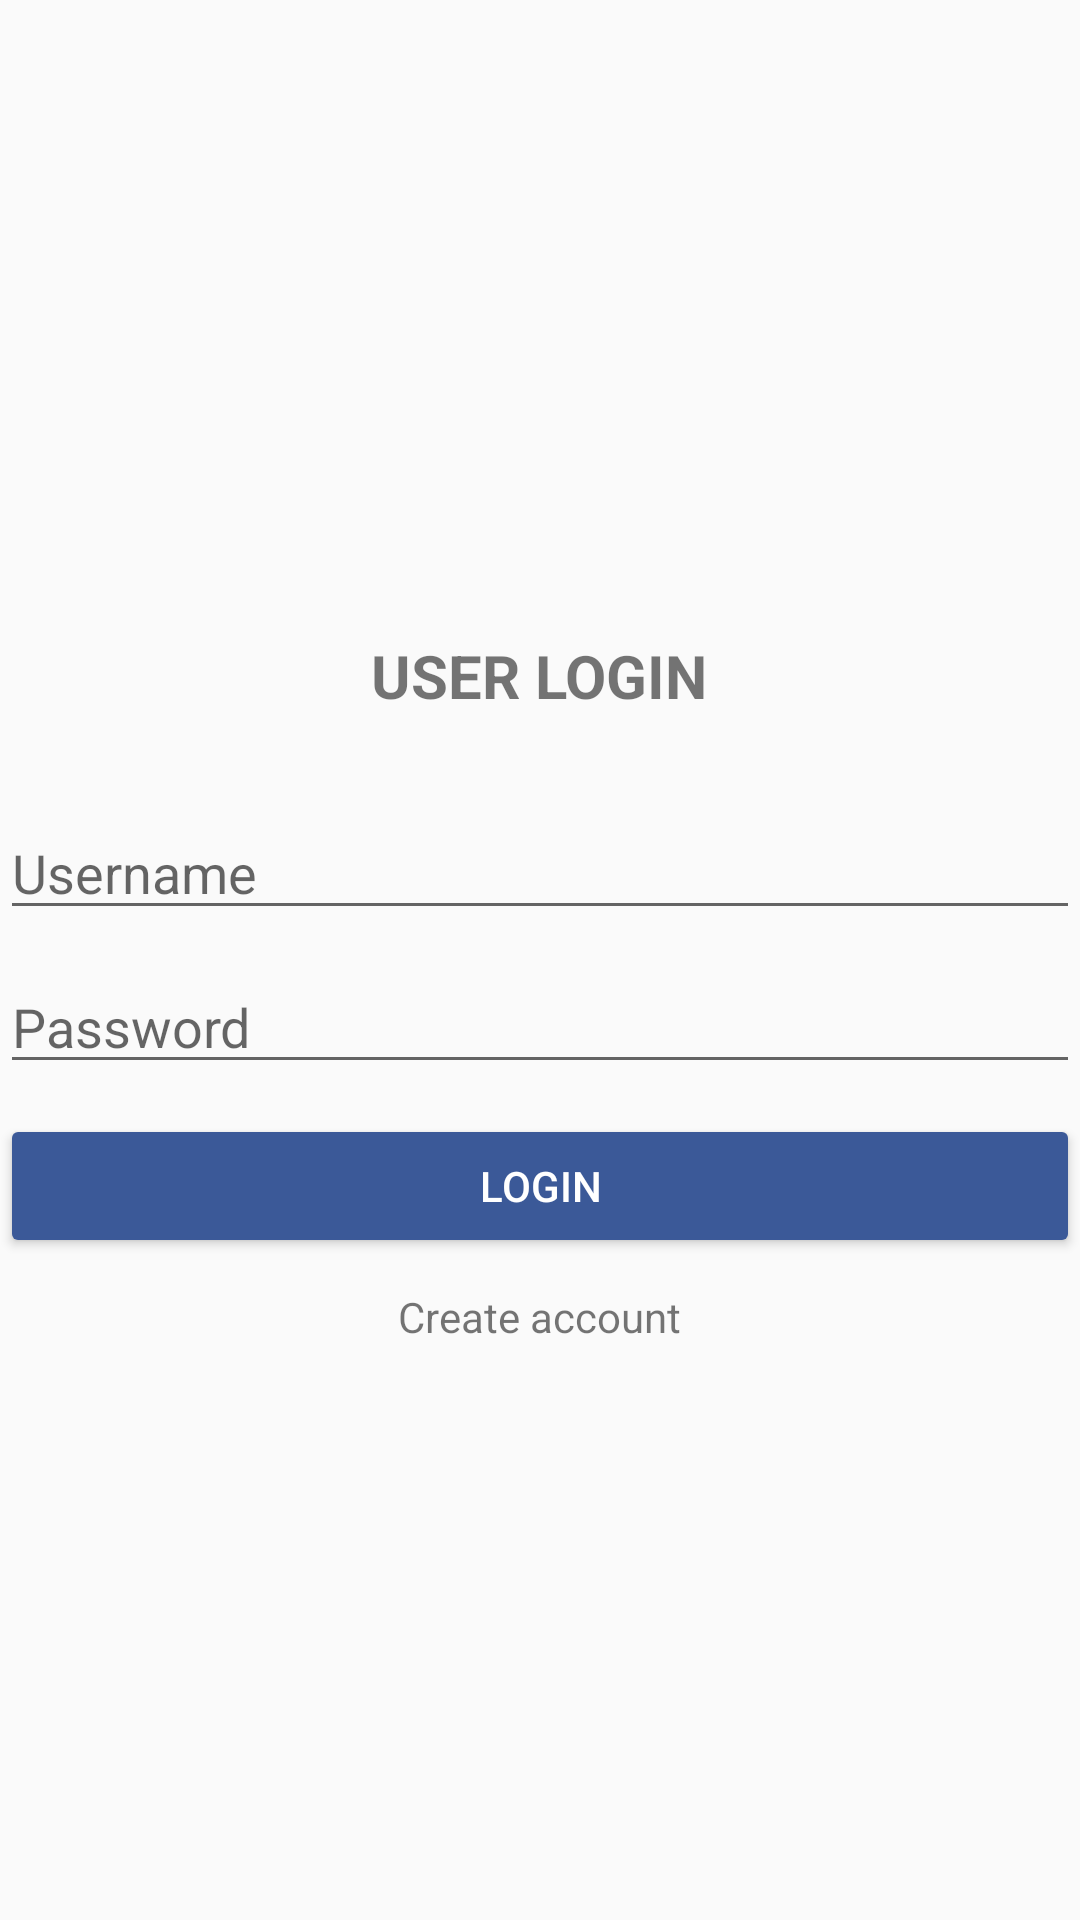

Layout XML and referenced resources for this Android screen:
<!-- AndroidManifest.xml: application theme AppThemeNoActionBar -->
<!-- res/layout/activity_login.xml -->
<?xml version="1.0" encoding="utf-8"?>
<LinearLayout xmlns:android="http://schemas.android.com/apk/res/android"
    xmlns:app="http://schemas.android.com/apk/res-auto"
    xmlns:tools="http://schemas.android.com/tools"
    android:layout_width="match_parent"
    android:layout_height="match_parent"
    android:layout_marginRight="30dp"
    android:layout_marginLeft="30dp"
    android:orientation="vertical"
    android:gravity="center"
    tools:context=".LoginActivity">

    <TextView
        android:layout_width="wrap_content"
        android:layout_height="wrap_content"
        android:text="USER LOGIN"
        android:layout_margin="30dp"
        android:textStyle="bold"
        android:textSize="20sp"
        />
    <EditText
        android:layout_width="match_parent"
        android:layout_height="wrap_content"
        android:id="@+id/ETLusername"
        android:layout_marginBottom="10dp"
        android:hint="Username"
        android:inputType="textPersonName"
        />
    <EditText
        android:layout_width="match_parent"
        android:layout_height="wrap_content"
        android:id="@+id/ETLpassword"
        android:layout_marginBottom="10dp"
        android:hint="Password"
        android:inputType="textPassword"
        />
    <Button
        android:layout_width="match_parent"
        android:layout_height="wrap_content"
        android:id="@+id/BLlogin"
        android:text="Login"
        android:layout_marginBottom="10dp"
        style="@style/Widget.AppCompat.Button.Colored"
        />
    <TextView
        android:layout_width="wrap_content"
        android:layout_height="wrap_content"
        android:id="@+id/TVLregister"
        android:text="Create account"
        android:layout_marginBottom="10dp"
        />

</LinearLayout>
<!-- resources referenced by this layout -->
<resources>
  <style name="AppThemeNoActionBar" parent="Theme.AppCompat.Light.NoActionBar">
          <item name="colorPrimary">@color/colorPrimary</item>
          <item name="colorPrimaryDark">@color/colorPrimaryDark</item>
          <item name="colorAccent">@color/colorAccent</item>
      </style>
  <color name="colorPrimary">#3b5998</color>
  <color name="colorPrimaryDark">#3b4c98</color>
  <color name="colorAccent">#3b5998</color>
</resources>
